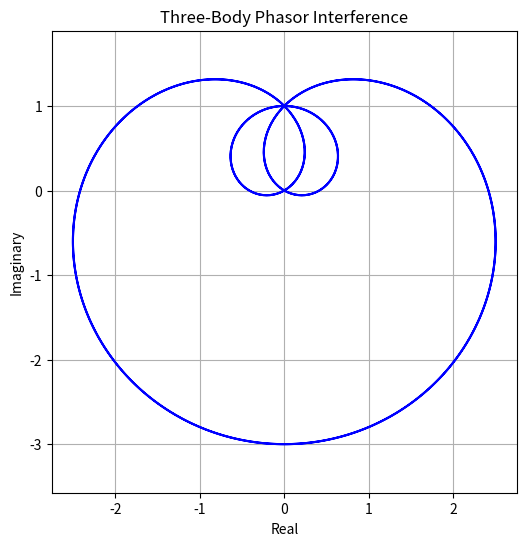

The matplotlib source for this figure:
import numpy as np
import matplotlib.pyplot as plt

# Time domain
t = np.linspace(-1, 1, 1000)

# Orbit parameters
r1, r2, r3 = 1, 1, 1
f1, f2, f3 = 1, 2, 3
phi1, phi2, phi3 = 0, np.pi/2, np.pi

# Individual phasors
z1 = r1 * np.exp(1j * (2 * np.pi * f1 * t + phi1))
z2 = r2 * np.exp(1j * (2 * np.pi * f2 * t + phi2))
z3 = r3 * np.exp(1j * (2 * np.pi * f3 * t + phi3))

# Combined position
z = z1 + z2 + z3

# Plot
plt.figure(figsize=(6, 6))
plt.plot(z.real, z.imag, label="Combined Orbit", color="blue")
plt.title("Three-Body Phasor Interference")
plt.xlabel("Real")
plt.ylabel("Imaginary")
plt.grid(True)
plt.axis("equal")
plt.show()
